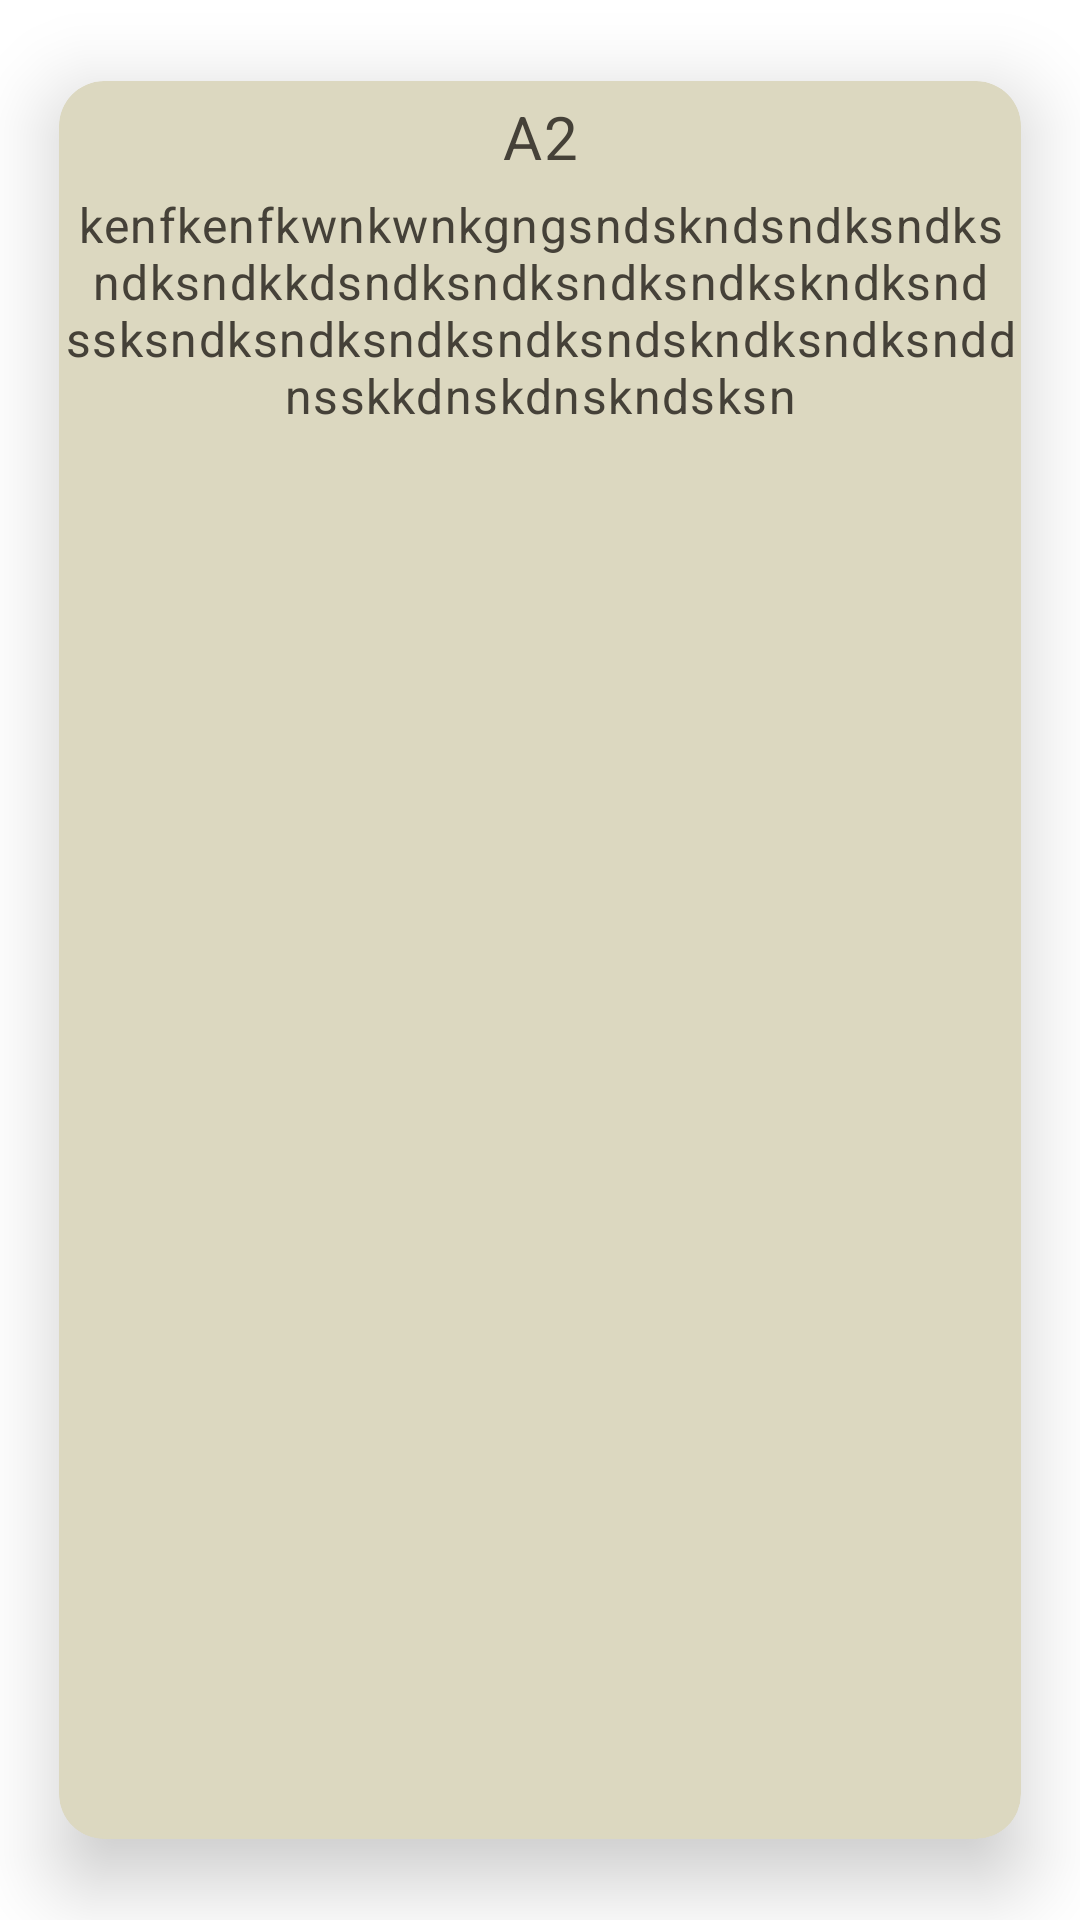

Layout XML and referenced resources for this Android screen:
<!-- AndroidManifest.xml: application theme Theme.NierDatabaseKotlin -->
<!-- res/layout/profile_card.xml -->
<?xml version="1.0" encoding="utf-8"?>
<androidx.cardview.widget.CardView xmlns:android="http://schemas.android.com/apk/res/android"
    android:layout_width="match_parent"
    xmlns:app="http://schemas.android.com/apk/res-auto"
    android:layout_height="wrap_content"
    android:layout_margin="15dp"
    app:cardElevation="15dp"
    app:cardCornerRadius="15dp"
    app:cardUseCompatPadding="true"
    app:cardBackgroundColor="#dcd8c0">
    <RelativeLayout
        android:layout_width="match_parent"
        android:layout_height="match_parent">

        <TextView
            android:id="@+id/name_chars_text"
            android:layout_width="match_parent"
            android:layout_height="wrap_content"
            android:layout_marginStart="5dp"
            android:layout_marginTop="5dp"
            android:layout_marginEnd="5dp"
            android:layout_marginBottom="5dp"
            android:letterSpacing="0.03"
            android:text="A2"
            android:textAlignment="center"
            android:textColor="#454138"
            android:textSize="20dp"/>

        <TextView
            android:id="@+id/description_text"
            android:layout_width="match_parent"
            android:layout_height="wrap_content"
            android:layout_below="@id/name_chars_text"
            android:letterSpacing="0.03"
            android:text="kenfkenfkwnkwnkgngsndskndsndksndksndksndkkdsndksndksndksndkskndksnd
ssksndksndksndksndksndskndksndksnddnsskkdnskdnskndsksn"
            android:textAlignment="center"
            android:textColor="#454138"
            android:textSize="16dp" />

    </RelativeLayout>

</androidx.cardview.widget.CardView>
<!-- resources referenced by this layout -->
<resources>
  <style name="Theme.NierDatabaseKotlin" parent="Theme.MaterialComponents.DayNight.DarkActionBar">
          
          <item name="colorPrimary">@color/dark_brown</item>
          <item name="colorPrimaryVariant">@color/dark_brown</item>
          <item name="colorOnPrimary">@color/dark_brown</item>
          
          <item name="colorSecondary">@color/dark_brown</item>
          <item name="colorSecondaryVariant">@color/dark_beige</item>
          <item name="colorOnSecondary">@color/dark_brown</item>
          
          <item name="android:statusBarColor" tools:targetApi="l">?attr/colorPrimaryVariant</item>
          
      </style>
  <color name="dark_brown">#514133</color>
  <color name="dark_beige">#ACA793</color>
</resources>
